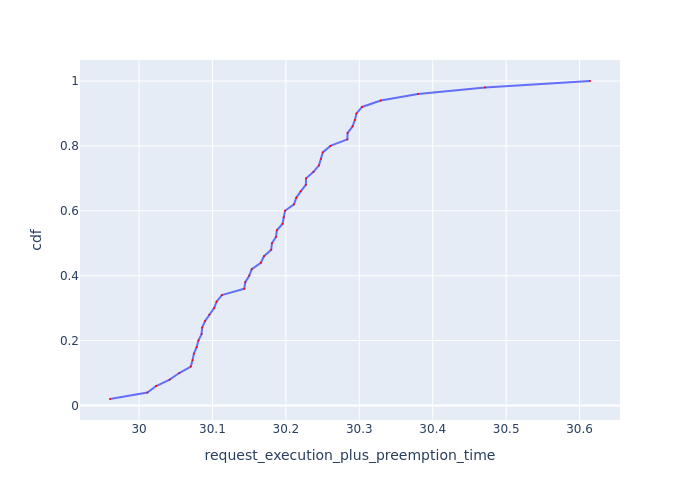

The file beside this chart, header and first rows:
Request Id, request_execution_plus_preemption_time, cdf
0_3, 29.96, 0.02
0_8, 30.01, 0.04
0_14, 30.02, 0.06
0_18, 30.04, 0.08
0_7, 30.05, 0.1
0_17, 30.07, 0.12
0_1, 30.07, 0.14
0_13, 30.07, 0.16
0_6, 30.08, 0.18
0_16, 30.08, 0.2
0_38, 30.09, 0.22
0_10, 30.09, 0.24
0_15, 30.09, 0.26
0_2, 30.1, 0.28
0_5, 30.1, 0.3
0_9, 30.11, 0.32
0_12, 30.11, 0.34
0_41, 30.14, 0.36
0_23, 30.14, 0.38
0_19, 30.15, 0.4
0_11, 30.15, 0.42
0_32, 30.17, 0.44
0_45, 30.17, 0.46
0_44, 30.18, 0.48
0_29, 30.18, 0.5
0_37, 30.19, 0.52
0_26, 30.19, 0.54
0_43, 30.2, 0.56
0_40, 30.2, 0.58
0_28, 30.2, 0.6
0_42, 30.21, 0.62
0_33, 30.21, 0.64
0_34, 30.22, 0.66
0_21, 30.23, 0.68
0_46, 30.23, 0.7
0_39, 30.24, 0.72
0_36, 30.25, 0.74
0_48, 30.25, 0.76
0_35, 30.25, 0.78
0_31, 30.26, 0.8
0_20, 30.28, 0.82
0_25, 30.28, 0.84
0_30, 30.29, 0.86
0_47, 30.29, 0.88
0_49, 30.3, 0.9
0_22, 30.3, 0.92
0_27, 30.33, 0.94
0_24, 30.38, 0.96
0_4, 30.47, 0.98
0_0, 30.61, 1.0
